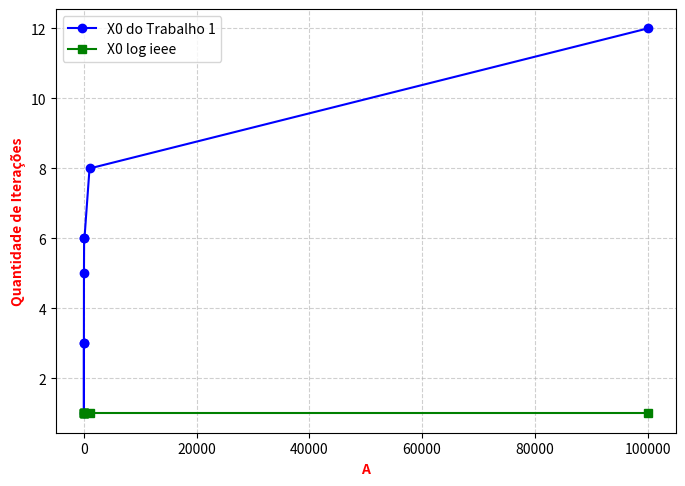

Python code for this plot:
# Discplina de Matemática Computacional
# Alunos: Gabriel Bitdinger Medeiros - 118542 e Peter Mundadi - 116338

import math
import matplotlib.pyplot as plt



list_A = [0.5,1,2,10,40,100,1000,100000]
#list_chute_x0 =[0.7,1,2,4,7,11,31,301]

#list_chute_x0 = [0.3,0.6,1.6,3.6,6.3,10.3,31.3,301.3]
list_chute_T1 = []
list_chute_py = []

list_mySqrt = []
list_T1 = []
list_sqrt_log = []

list_mySqrt_iter = []
list_T1_iter = []
list_sqrt_log_iter = []

Parada = 1e-2

def raiz(list_X):
    for x in list_X:
        #print(x)

        # Raiz pela formula
        K = int(math.log2(x))
        m = x / (2**K) # m =1+f // mantiça
        f = m - 1
        raiz_calc = 1 + (f/2) * (1 - f/(4 + 2*f))
        list_chute_T1.append(raiz_calc)    

        # Raiz pela função do python
        #raiz_py = math.sqrt(m)
        #list_chute_T1.append(raiz_py)

def mySqrt(A,X0,Parada): # usando o trab 1 
   
    Xk = X0
    '''
    print("---------------")
    print("     MySqrt")
    print("     A: ", A) 
    print("     X0: ", X0)
    print("     Parada: ", Parada)
    print("---------------")'''
    iter = 1
    #while True:
    for _ in range(100):
        
        X_prox_k =0.5 * (Xk + A/Xk)
        #print("X_prox_k: ", X_prox_k)

        if abs(X_prox_k - Xk) < Parada:
            
            return X_prox_k, iter
        
        Xk = X_prox_k
        iter += 1
    
    #print("Iterações necessrias: ", iter)


def sqrt_log(A,Parada):
    
    Xk = math.exp(0.5 * math.log(A))
    #print("Chute log: ", Xk)
    iter = 1
    for _ in range(100):
        
        X_prox_k =0.5 * (Xk + A/Xk)
        #print("X_prox_k: ", X_prox_k)

        if abs(X_prox_k - Xk) < Parada:
            return X_prox_k, iter
        
        Xk = X_prox_k
        iter += 1


def grafico(L1, L2, A):
    plt.figure(figsize=(8, 5.5))  # Define o tamanho da figura

    # Plotando os valores de A, B e C
    plt.plot(A, L1, color='blue', marker='o', linestyle='-', label='X0 do Trabalho 1')  # A versus B
    plt.plot(A, L2, color='green', marker='s', linestyle='-', label='X0 log ieee')  # A versus C

    # Adicionando rótulos e título
    plt.xlabel('A', color='red', fontweight='bold')
    plt.ylabel('Quantidade de Iterações', color='red', fontweight='bold')

    # Adicionando legenda
    plt.legend()

    # Adicionando grade
    plt.grid(True, linestyle='--', alpha=0.6)

    plt.show()

raiz(list_A) # calcula o chute inicial para cada A usando o trab 1

for i in range(len(list_A)):
    print(i)
    print("A: ", list_A[i])
   
    ms_T1,it = mySqrt(list_A[i],list_chute_T1[i],Parada)
    list_T1.append(ms_T1)
    list_T1_iter.append(it)

    mS_log,iterlog=sqrt_log(list_A[i],Parada)
    list_sqrt_log.append(mS_log)
    list_sqrt_log_iter.append(iterlog)

   
    print("Raiz Calc   mySqrt T1: ", ms_T1, "|| Iterações : ", it)
    print("Raiz Calc sqrt_log   : ", mS_log, "|| Iterações: ", iterlog)
    print("Raiz Calc   Python   : ", math.sqrt(list_A[i]))
    print("---------------")

grafico(list_T1_iter, list_sqrt_log_iter,list_A)


    
